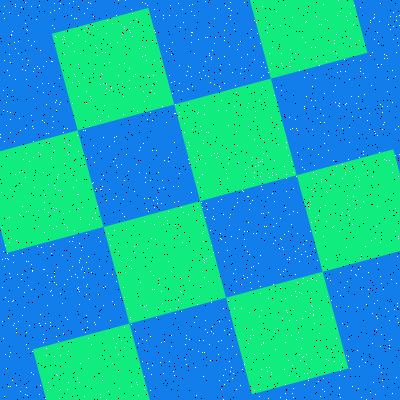

Values plotted in this chart, from the file beside it:
Type, X, Y
Salt, 347, 203
Salt, 380, 104
Salt, 57, 178
Salt, 375, 133
Salt, 277, 328
Salt, 234, 292
Salt, 276, 11
Salt, 378, 195
Salt, 242, 369
Salt, 103, 305
Salt, 69, 270
Salt, 115, 347
Salt, 315, 221
Salt, 9, 356
Salt, 285, 269
Salt, 163, 187
Salt, 73, 237
Salt, 302, 167
Salt, 194, 53
Salt, 188, 66
Salt, 76, 180
Salt, 346, 165
Salt, 168, 261
Salt, 386, 160
Salt, 326, 191
Salt, 267, 27
Salt, 241, 68
Salt, 192, 86
Salt, 130, 319
Salt, 7, 96
Salt, 188, 142
Salt, 89, 100
Salt, 237, 49
Salt, 204, 352
Salt, 152, 41
Salt, 47, 390
Salt, 26, 79
Salt, 376, 316
Salt, 337, 125
Salt, 137, 384
Salt, 304, 169
Salt, 319, 65
Salt, 181, 292
Salt, 46, 104
Salt, 230, 371
Salt, 246, 221
Salt, 297, 233
Salt, 42, 83
Salt, 100, 84
Salt, 397, 306
Salt, 150, 390
Salt, 118, 354
Salt, 225, 5
Salt, 203, 143
Salt, 127, 308
Salt, 297, 130
Salt, 334, 43
Salt, 282, 318
Salt, 181, 278
Salt, 4, 18
... 3,140 more rows
